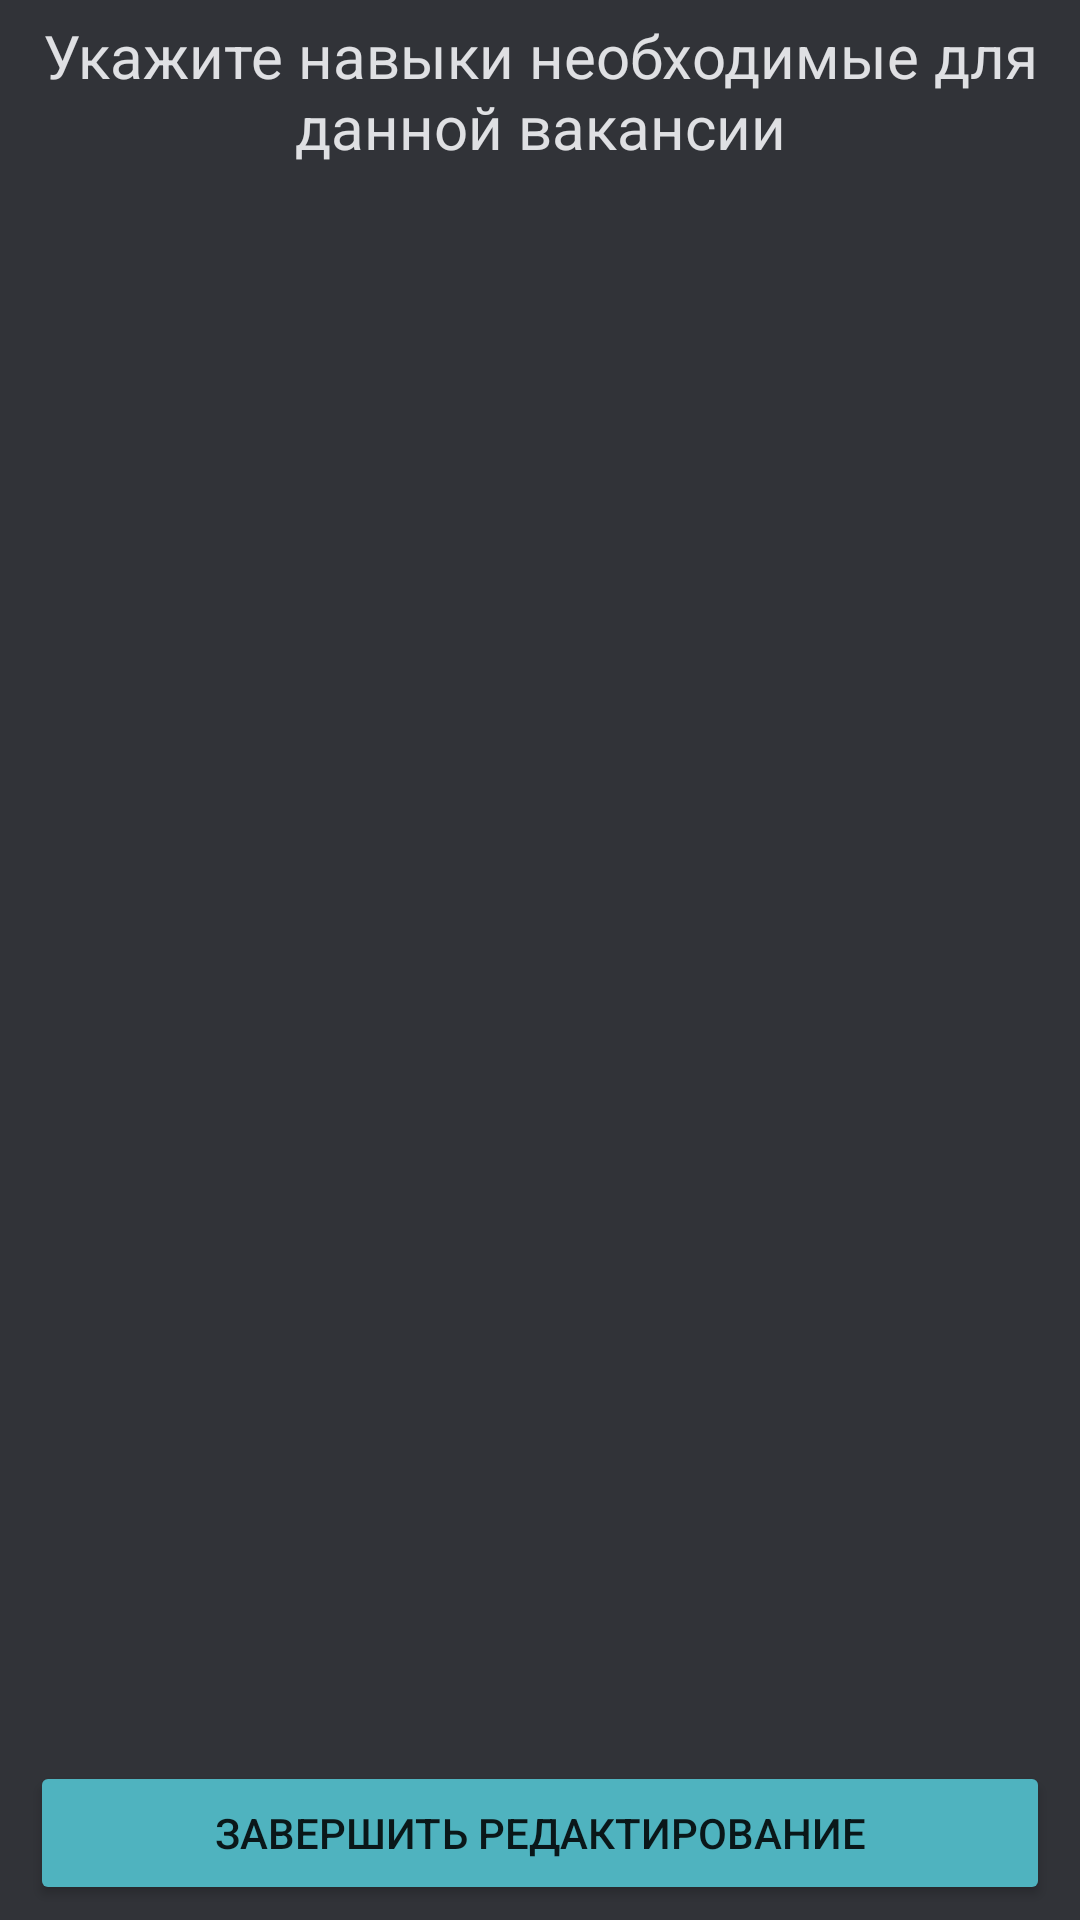

Produce the Android XML layout that renders to this screen, including the resource entries it uses.
<!-- AndroidManifest.xml: application theme AppTheme -->
<!-- res/layout/edit_vacancy_second_fragment.xml -->
<?xml version="1.0" encoding="utf-8"?>
<FrameLayout xmlns:android="http://schemas.android.com/apk/res/android"
    xmlns:tools="http://schemas.android.com/tools"
    android:layout_width="match_parent"
    android:layout_height="match_parent"
    android:background="#313338"
    tools:context=".view.fragments.EditVacancySecondFragment">

    <LinearLayout
        android:id="@+id/edit_vacancy_second_fragment_main_layout"
        android:layout_width="match_parent"
        android:layout_height="match_parent"
        android:layout_marginLeft="10dp"
        android:layout_marginRight="10dp"
        android:orientation="vertical">

        <TextView
            android:id="@+id/edit_vacancy_second_fragment_list_tittle"
            android:layout_width="match_parent"
            android:layout_height="wrap_content"
            android:layout_marginTop="5dp"
            android:layout_marginBottom="5dp"
            android:gravity="center_horizontal"
            android:text="Укажите навыки необходимые для данной вакансии"
            android:textColor="#dfe0e3"
            android:textSize="20sp" />

        <ListView
            android:id="@+id/edit_vacancy_second_fragment_list"
            android:layout_width="match_parent"
            android:layout_height="0dp"
            android:layout_weight="1"
            android:overScrollMode="never" />

        <Button
            android:id="@+id/edit_vacancy_second_fragment_create_button"
            android:layout_width="match_parent"
            android:layout_height="wrap_content"
            android:layout_marginTop="15dp"
            android:layout_marginBottom="5dp"
            android:backgroundTint="#4FB3BF"
            android:text="Завершить редактирование" />
    </LinearLayout>
</FrameLayout>
<!-- resources referenced by this layout -->
<resources>
  <style name="AppTheme" parent="Theme.MaterialComponents.Light.NoActionBar">
          
          <item name="android:statusBarColor">@color/status_bar</item>
      </style>
  <color name="status_bar">#111111</color>
</resources>
